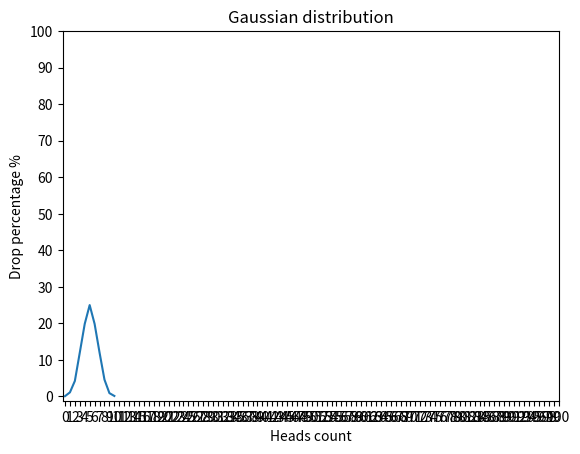

The matplotlib source for this figure:
import random
import matplotlib.pyplot as plt
import numpy as np


def flip_coin() -> dict[int: float]:
    coin_sides = ["head", "tail"]
    cases = 10000
    result_dict = {0: 0, 1: 0, 2: 0, 3: 0, 4: 0,
                   5: 0, 6: 0, 7: 0, 8: 0, 9: 0, 10: 0}

    for case in range(cases):
        times = 10
        heads_count = 0
        for time in range(times):
            side_name = random.choice(coin_sides)
            if side_name == "head":
                heads_count += 1
        result_dict[heads_count] += 1

    for key, value in result_dict.items():
        result_dict[key] = value / cases * 100

    return result_dict


def draw_gaussian_distribution_graph() -> None:
    data = flip_coin()
    xpoints = np.array(list(data.keys()))
    ypoints = np.array(list(data.values()))

    # font1 = {"family": "serif", "color": "red", "size": 18}
    # font2 = {"family": "serif", "color": "blue", "size": 14}

    plt.title("Gaussian distribution", loc="center")
    plt.xlabel("Heads count")
    plt.ylabel("Drop percentage %")

    plt.plot(xpoints, ypoints)

    plt.xticks(np.arange(0, 101, 1))
    plt.yticks(np.arange(0, 101, 10))

    plt.show()


draw_gaussian_distribution_graph()
